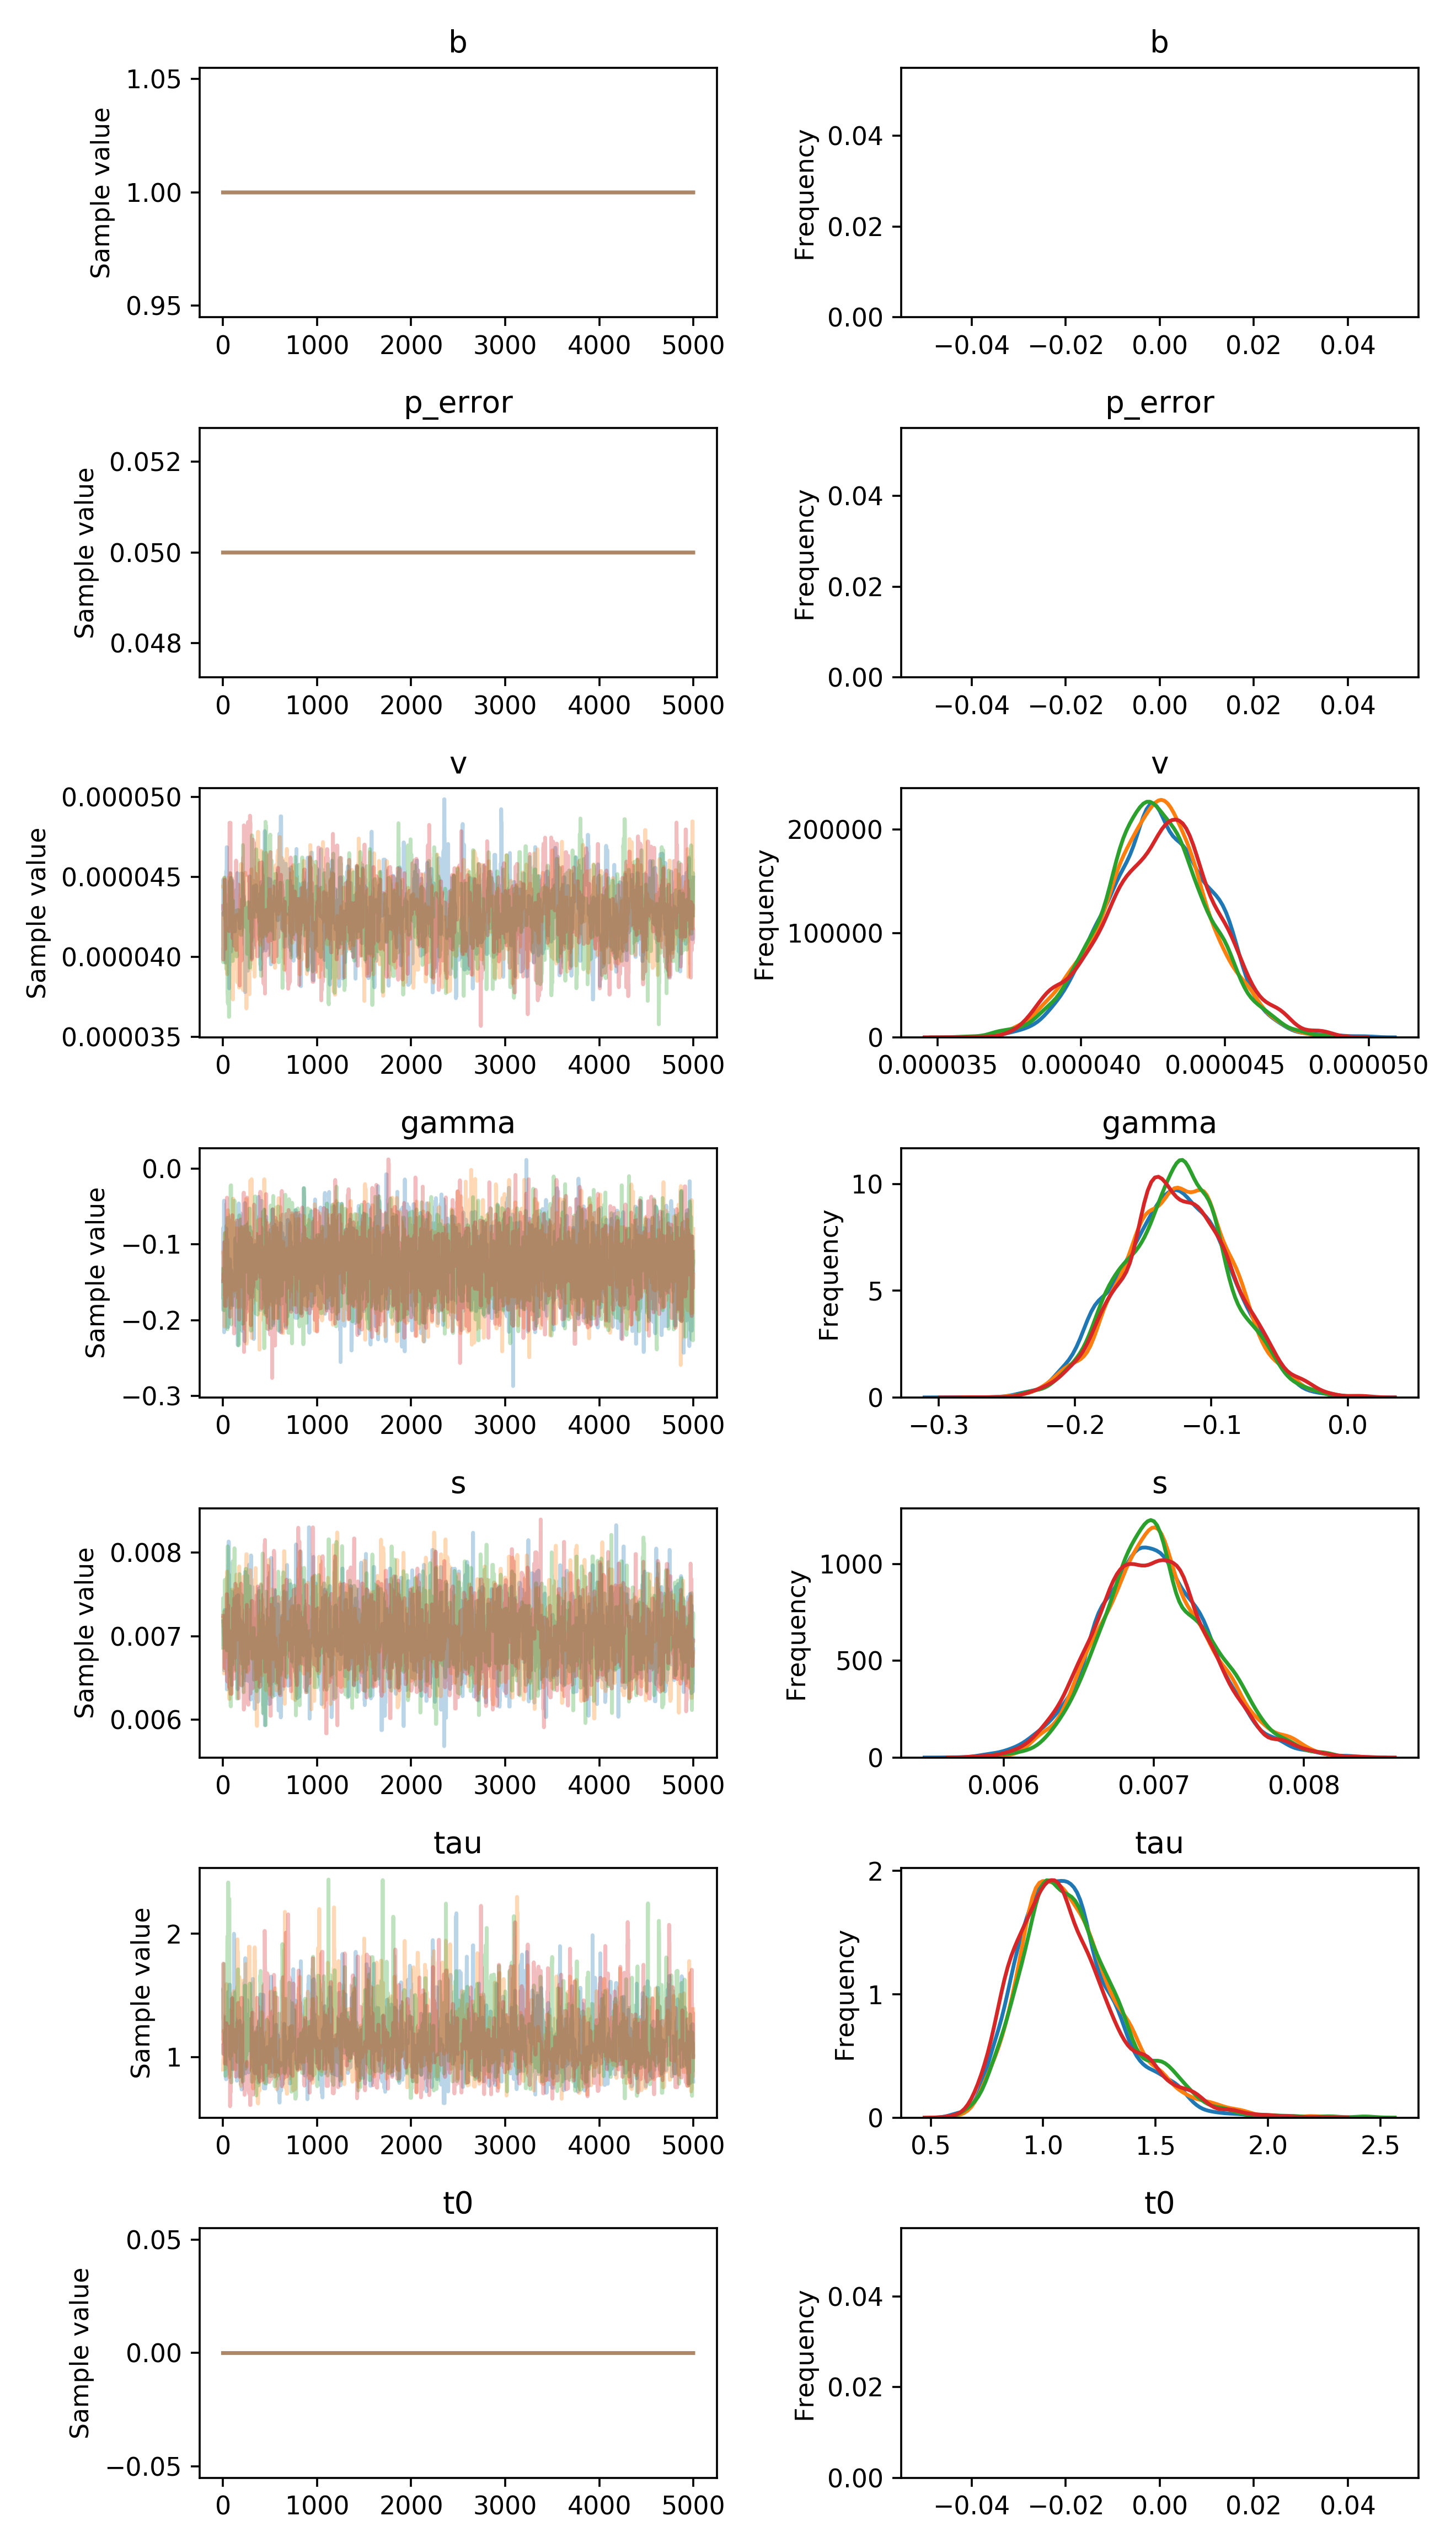

Source data for this figure (header and first rows):
, b, p_error, v__0_0, gamma__0_0, s__0_0, tau__0_0, t0__0_0
0, 1.0, 0.05, 4.301682683839621e-05, -0.1104, 0.007178, 1.092, 0.0
1, 1.0, 0.05, 4.301682683839621e-05, -0.07849, 0.007178, 1.092, 0.0
2, 1.0, 0.05, 4.483112749714511e-05, -0.187, 0.007178, 1.023, 0.0
3, 1.0, 0.05, 4.483112749714511e-05, -0.187, 0.007178, 1.023, 0.0
4, 1.0, 0.05, 4.483112749714511e-05, -0.187, 0.007178, 1.088, 0.0
5, 1.0, 0.05, 4.483112749714511e-05, -0.187, 0.007032, 1.088, 0.0
6, 1.0, 0.05, 4.262537488418348e-05, -0.187, 0.007032, 1.088, 0.0
7, 1.0, 0.05, 4.262537488418348e-05, -0.187, 0.007032, 1.088, 0.0
8, 1.0, 0.05, 4.307057164398786e-05, -0.187, 0.006891, 1.088, 0.0
9, 1.0, 0.05, 4.307057164398786e-05, -0.187, 0.006891, 1.088, 0.0
10, 1.0, 0.05, 4.307057164398786e-05, -0.08071, 0.006891, 1.088, 0.0
11, 1.0, 0.05, 4.307057164398786e-05, -0.04242, 0.006891, 1.088, 0.0
12, 1.0, 0.05, 4.307057164398786e-05, -0.2161, 0.006591, 1.088, 0.0
13, 1.0, 0.05, 4.268778373268745e-05, -0.1765, 0.006591, 1.088, 0.0
14, 1.0, 0.05, 4.344638577335657e-05, -0.2098, 0.007107, 1.088, 0.0
15, 1.0, 0.05, 4.344638577335657e-05, -0.2098, 0.007107, 1.185, 0.0
16, 1.0, 0.05, 4.344638577335657e-05, -0.2114, 0.007107, 1.185, 0.0
17, 1.0, 0.05, 4.344638577335657e-05, -0.2114, 0.007313, 1.185, 0.0
18, 1.0, 0.05, 4.344638577335657e-05, -0.2125, 0.007313, 1.185, 0.0
19, 1.0, 0.05, 4.344638577335657e-05, -0.1781, 0.007313, 1.185, 0.0
20, 1.0, 0.05, 4.344638577335657e-05, -0.1513, 0.007313, 1.185, 0.0
21, 1.0, 0.05, 4.344638577335657e-05, -0.1513, 0.007313, 1.185, 0.0
22, 1.0, 0.05, 4.344638577335657e-05, -0.1513, 0.007313, 1.185, 0.0
23, 1.0, 0.05, 4.344638577335657e-05, -0.1513, 0.007313, 1.185, 0.0
24, 1.0, 0.05, 4.344638577335657e-05, -0.1528, 0.007313, 1.21, 0.0
25, 1.0, 0.05, 4.344638577335657e-05, -0.1528, 0.007258, 1.115, 0.0
26, 1.0, 0.05, 4.320209441791651e-05, -0.1528, 0.007258, 1.115, 0.0
27, 1.0, 0.05, 3.9651354856592045e-05, -0.1528, 0.007258, 1.264, 0.0
28, 1.0, 0.05, 3.9651354856592045e-05, -0.1528, 0.007258, 1.264, 0.0
29, 1.0, 0.05, 3.9651354856592045e-05, -0.1528, 0.007218, 1.323, 0.0
30, 1.0, 0.05, 4.415261118562425e-05, -0.1224, 0.007218, 1.323, 0.0
31, 1.0, 0.05, 4.415261118562425e-05, -0.1224, 0.006813, 0.8704, 0.0
32, 1.0, 0.05, 4.415261118562425e-05, -0.07886, 0.006813, 0.8186, 0.0
33, 1.0, 0.05, 4.534551724349087e-05, -0.07886, 0.006813, 0.8186, 0.0
34, 1.0, 0.05, 4.534551724349087e-05, -0.09416, 0.006813, 0.8186, 0.0
35, 1.0, 0.05, 4.534551724349087e-05, -0.09416, 0.006813, 1.022, 0.0
36, 1.0, 0.05, 4.534551724349087e-05, -0.097, 0.006813, 1.022, 0.0
37, 1.0, 0.05, 4.471289706353972e-05, -0.097, 0.006813, 0.9955, 0.0
38, 1.0, 0.05, 4.471289706353972e-05, -0.1133, 0.006813, 0.9955, 0.0
39, 1.0, 0.05, 4.6857126010890384e-05, -0.1963, 0.006813, 0.8496, 0.0
40, 1.0, 0.05, 4.6857126010890384e-05, -0.1963, 0.006813, 0.8496, 0.0
41, 1.0, 0.05, 4.6857126010890384e-05, -0.1821, 0.006365, 0.9904, 0.0
42, 1.0, 0.05, 4.6857126010890384e-05, -0.1821, 0.006365, 0.9769, 0.0
43, 1.0, 0.05, 4.342379930407381e-05, -0.09336, 0.006365, 0.9769, 0.0
44, 1.0, 0.05, 4.342379930407381e-05, -0.09336, 0.006555, 0.9769, 0.0
45, 1.0, 0.05, 4.342379930407381e-05, -0.1218, 0.006555, 0.9769, 0.0
46, 1.0, 0.05, 4.342379930407381e-05, -0.1291, 0.006599, 0.9769, 0.0
47, 1.0, 0.05, 4.342379930407381e-05, -0.1291, 0.006599, 1.106, 0.0
48, 1.0, 0.05, 4.083348469293737e-05, -0.09649, 0.00724, 1.106, 0.0
49, 1.0, 0.05, 4.083348469293737e-05, -0.1198, 0.00724, 1.106, 0.0
50, 1.0, 0.05, 4.068954396817507e-05, -0.1198, 0.00724, 1.106, 0.0
51, 1.0, 0.05, 4.139228961549071e-05, -0.2092, 0.00724, 1.394, 0.0
52, 1.0, 0.05, 4.139228961549071e-05, -0.2092, 0.007271, 1.394, 0.0
53, 1.0, 0.05, 4.139228961549071e-05, -0.2092, 0.007271, 1.527, 0.0
54, 1.0, 0.05, 3.986777796657808e-05, -0.2092, 0.007271, 1.527, 0.0
55, 1.0, 0.05, 3.986777796657808e-05, -0.2092, 0.007271, 1.527, 0.0
56, 1.0, 0.05, 3.986777796657808e-05, -0.1217, 0.006837, 1.527, 0.0
57, 1.0, 0.05, 3.984802246677842e-05, -0.1592, 0.00785, 1.527, 0.0
58, 1.0, 0.05, 3.984802246677842e-05, -0.1592, 0.00785, 1.527, 0.0
59, 1.0, 0.05, 3.984802246677842e-05, -0.2052, 0.008132, 1.527, 0.0
... 19,940 more rows
